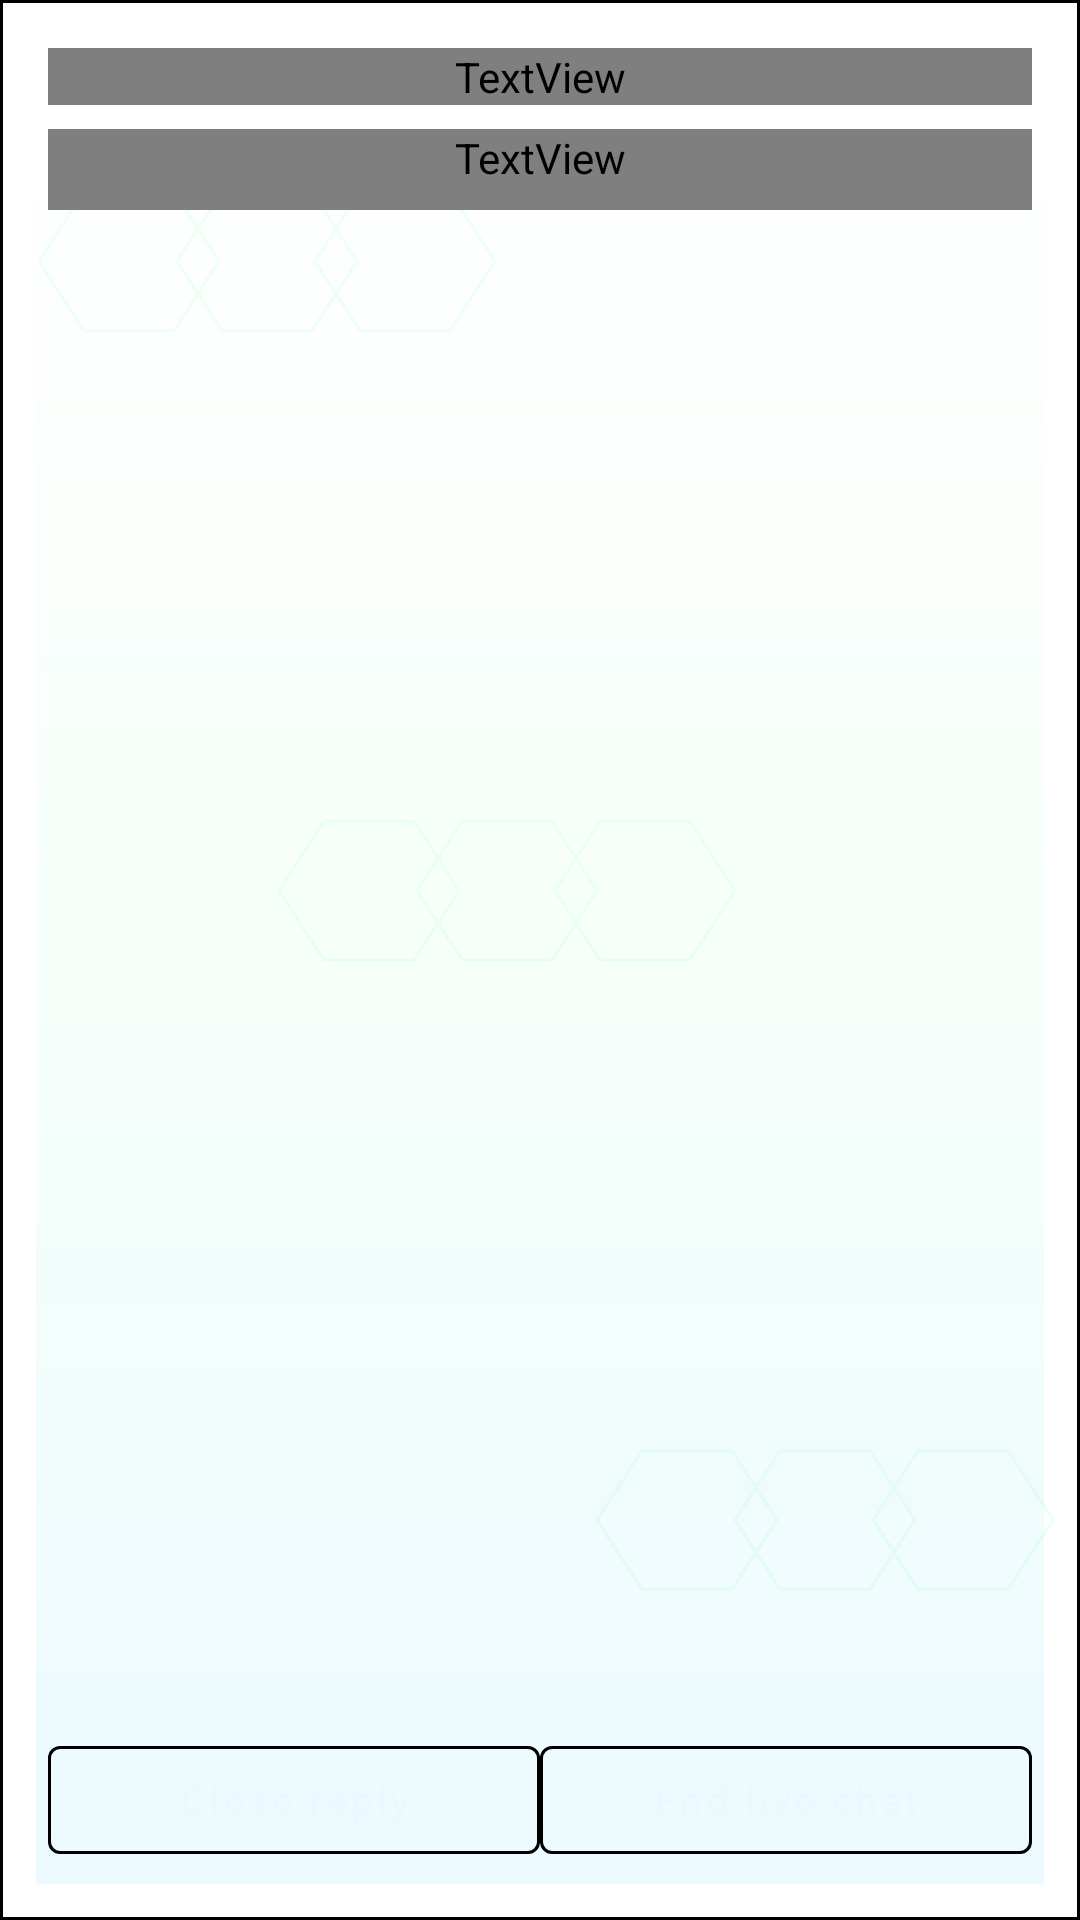

Write the Android layout XML for this screen, with the resource values it uses.
<!-- AndroidManifest.xml: application theme Theme.AssistantPlatform -->
<!-- res/layout/live_chat_dialogue.xml -->
<?xml version="1.0" encoding="utf-8"?>
<LinearLayout xmlns:android="http://schemas.android.com/apk/res/android" android:layout_width="match_parent" android:layout_height="match_parent"
    android:orientation="vertical" android:padding="16dp" android:background="@drawable/live_dialogue_panel">
    <TextView android:layout_width="match_parent" android:layout_height="wrap_content" android:text="Live chat reply"
        android:textSize="18sp" android:textStyle="bold" android:textColor="?attr/jarvis_primary" />
    <ScrollView android:layout_width="match_parent" android:layout_height="0dp" android:layout_weight="1" android:layout_marginTop="8dp">
        <TextView android:id="@+id/tvLiveDialogueReply" android:layout_width="match_parent" android:layout_height="wrap_content"
            android:textSize="16sp" android:textColor="?attr/jarvis_on_dark" android:paddingBottom="8dp" android:accessibilityLiveRegion="polite" />
    </ScrollView>
    <LinearLayout android:layout_width="match_parent" android:layout_height="wrap_content" android:orientation="horizontal">
        <com.google.android.material.button.MaterialButton android:id="@+id/btnCloseLiveDialogue" style="@style/Widget.AssistantPlatform.QuietButton"
            android:layout_width="0dp" android:layout_weight="1" android:layout_height="wrap_content" android:minHeight="48dp" android:text="Close reply" />
        <com.google.android.material.button.MaterialButton android:id="@+id/btnEndLiveDialogue" style="@style/Widget.AssistantPlatform.QuietButton"
            android:layout_width="0dp" android:layout_weight="1" android:layout_height="wrap_content" android:minHeight="48dp" android:text="End live chat" />
    </LinearLayout>
</LinearLayout>
<!-- resources referenced by this layout -->
<resources>
  <!-- drawable live_dialogue_panel (drawable) -->
  <?xml version="1.0" encoding="utf-8"?>
  <layer-list xmlns:android="http://schemas.android.com/apk/res/android">
      <item><shape android:shape="rectangle">
          <solid android:color="?attr/jarvis_bg_deep" />
          <corners android:radius="?attr/jarvis_corner" />
      </shape></item>
      <item><shape android:shape="rectangle">
          <solid android:color="?attr/jarvis_surface_glass_strong" />
          <stroke android:width="1dp" android:color="?attr/jarvis_panel_stroke" />
          <corners android:radius="?attr/jarvis_corner" />
      </shape></item>
  </layer-list>
  <style name="Widget.AssistantPlatform.QuietButton" parent="Widget.MaterialComponents.Button.OutlinedButton">
          <item name="android:textColor">?attr/jarvis_on_dark_muted</item>
          <item name="strokeColor">?attr/jarvis_surface_stroke</item>
          <item name="strokeWidth">1dp</item>
          <item name="cornerRadius">?attr/jarvis_corner</item>
          <item name="android:minHeight">48dp</item>
          <item name="android:textAllCaps">false</item>
          <item name="android:textSize">13sp</item>
          <item name="android:paddingLeft">12dp</item>
          <item name="android:paddingRight">12dp</item>
      </style>
  <color name="jarvis_primary">#23C4FF</color>
  <color name="jarvis_primary_variant">#1493D8</color>
  <color name="jarvis_bg_deep">#020A14</color>
  <color name="jarvis_secondary">#1BE7D0</color>
  <color name="jarvis_secondary_variant">#12BFA9</color>
  <color name="jarvis_bg_end">#071E35</color>
  <color name="jarvis_on_dark">#EAF8FF</color>
  <color name="jarvis_on_dark_muted">#93C3D9</color>
  <style name="Widget.AssistantPlatform.Button" parent="Widget.MaterialComponents.Button">
          <item name="android:background">@drawable/glass_button_bg</item>
          <item name="android:textColor">?attr/jarvis_on_dark</item>
          <item name="cornerRadius">?attr/jarvis_corner</item>
          <item name="android:minHeight">48dp</item>
          <item name="android:textAllCaps">false</item>
      </style>
  <style name="Widget.AssistantPlatform.EditText" parent="Widget.AppCompat.EditText">
          <item name="android:background">@drawable/glass_edittext_bg</item>
          <item name="android:textColor">?attr/jarvis_on_dark</item>
          <item name="android:textColorHint">?attr/jarvis_on_dark_muted</item>
          <item name="android:paddingStart">14dp</item>
          <item name="android:paddingEnd">14dp</item>
          <item name="android:paddingTop">12dp</item>
          <item name="android:paddingBottom">12dp</item>
      </style>
  <style name="Widget.AssistantPlatform.Switch" parent="Widget.MaterialComponents.CompoundButton.Switch">
          <item name="android:textColor">?attr/jarvis_on_dark</item>
          <item name="trackTint">?attr/jarvis_surface_stroke</item>
          <item name="thumbTint">?attr/jarvis_primary</item>
      </style>
  <!-- drawable glass_edittext_bg (drawable) -->
  <?xml version="1.0" encoding="utf-8"?>
  <layer-list xmlns:android="http://schemas.android.com/apk/res/android">
      <item>
          <shape android:shape="rectangle">
                      <corners android:radius="?attr/jarvis_corner" />
              <solid android:color="?attr/jarvis_input_fill" />
          </shape>
      </item>
  
      <item>
          <shape android:shape="rectangle">
                      <corners android:radius="?attr/jarvis_corner" />
              <solid android:color="#00000000" />
              <stroke
                  android:width="1dp"
                  android:color="?attr/jarvis_surface_stroke" />
          </shape>
      </item>
  </layer-list>
</resources>
